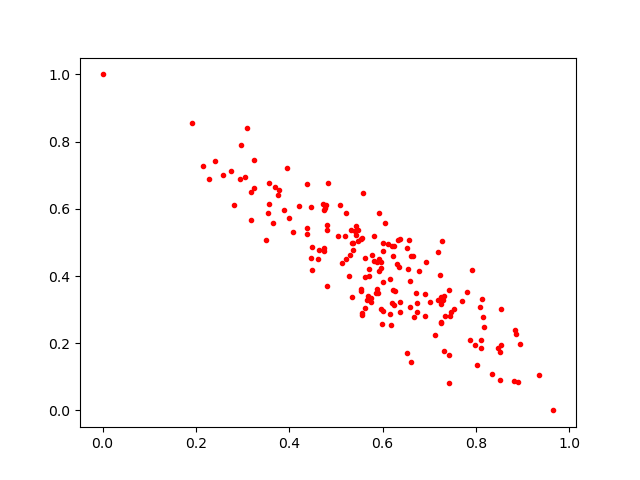

The file beside this chart, header and first rows:
0.31730947, 0.56631255
0.3048, 0.6952
0.6586, 0.3074
0.5881, 0.4416
0.652, 0.4827
0.6185, 0.2541
0.3189, 0.649
0.4215, 0.6088
0.8143, 0.2788
0.8129, 0.3323
0.5136, 0.4401
0.601, 0.2948
0.521, 0.4496
0.8523, 0.09137
0.4806, 0.5366
0.792, 0.4181
0.7454, 0.2822
0.5422, 0.523
0.7245, 0.2603
0.5929, 0.5863
0.6604, 0.4593
0.527, 0.4014
0.8529, 0.1954
0.5851, 0.3505
0.5204, 0.5183
0.8481, 0.1842
0.882, 0.08645
0.2286, 0.689
0.5961, 0.4402
0.5815, 0.4446
0.3567, 0.6151
0.6899, 0.347
0.295, 0.6887
0.6912, 0.2798
0.5538, 0.5106
0.3541, 0.5866
0.7414, 0.1643
0.4484, 0.4174
0.4373, 0.5256
0.5556, 0.2897
0.5744, 0.3222
0.6383, 0.3227
0.4389, 0.6726
0.3557, 0.6757
0.8527, 0.3015
0.8853, 0.2287
0.7429, 0.0829
0.6584, 0.3859
0.81, 0.2108
0.3948, 0.7224
0.615, 0.3901
0.4714, 0.6131
0.5368, 0.477
0.8936, 0.1974
0.6336, 0.507
0.4004, 0.5736
0.7414, 0.3592
0.6055, 0.5564
0.588, 0.3626
0.5565, 0.2836
0.5342, 0.4997
... 119 more rows
